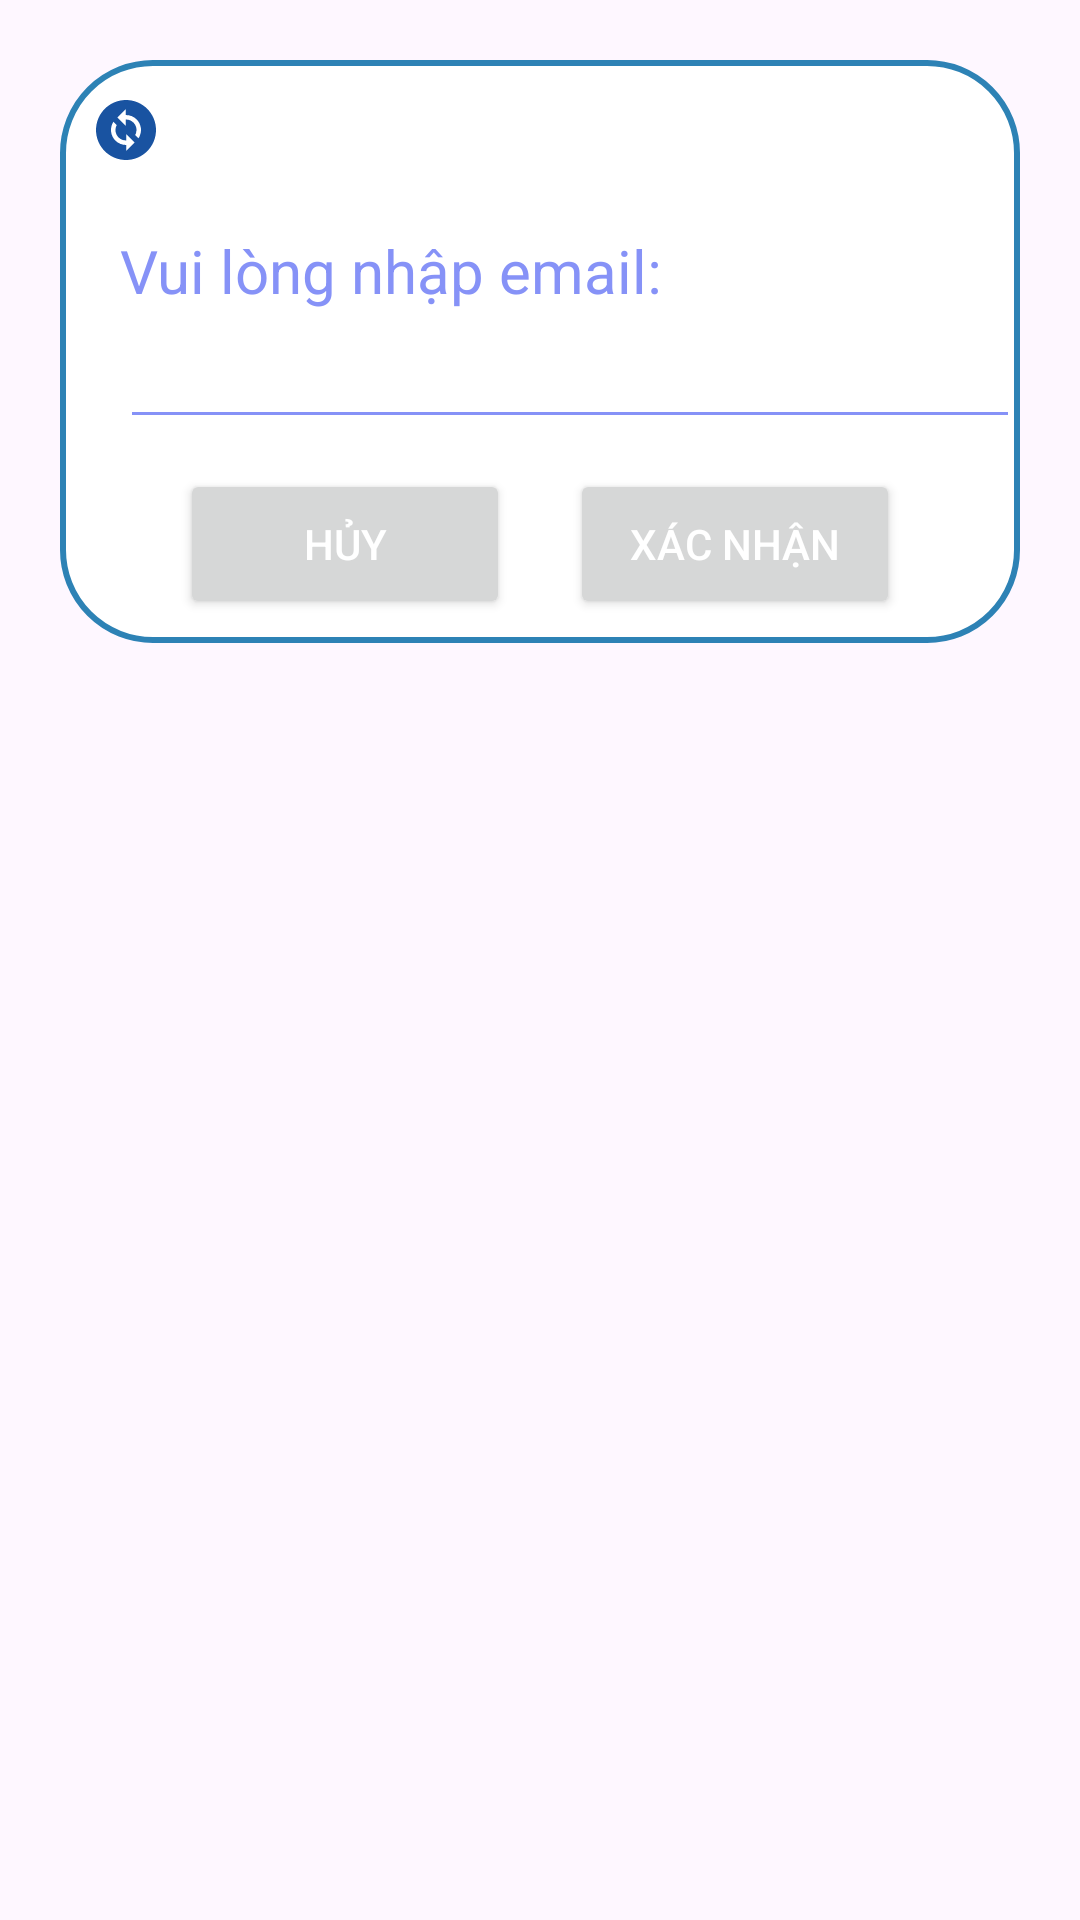

Reconstruct the res/layout file that produces this screen, plus the resources it refers to.
<!-- AndroidManifest.xml: application theme Theme.ProjectTravel -->
<!-- res/layout/dialog_forgot_password.xml -->
<?xml version="1.0" encoding="utf-8"?>
<androidx.constraintlayout.widget.ConstraintLayout
    xmlns:android="http://schemas.android.com/apk/res/android"
    xmlns:tools="http://schemas.android.com/tools"
    android:layout_margin="20dp"
    android:padding="20dp"
    android:id="@+id/dialogForgot"
    xmlns:app="http://schemas.android.com/apk/res-auto"
    android:layout_width="match_parent"
    android:layout_height="match_parent">

    <androidx.constraintlayout.widget.ConstraintLayout
        android:layout_width="match_parent"
        android:layout_height="wrap_content"
        android:id="@+id/dialogBox"
        app:layout_constraintTop_toTopOf="parent"
        android:background="@drawable/white_box">
        <TextView
            android:layout_width="match_parent"
            android:layout_height="wrap_content"
            android:id="@+id/forgotTitle"
            android:text="Quên Mật Khẩu"
            android:padding="10dp"
            android:textSize="20sp"
            android:textStyle="bold"
            android:background="@drawable/lavender_round"
            android:textColor="@color/white"
            android:drawableLeft="@drawable/ic_change"
            android:drawablePadding="8dp"
            app:layout_constraintTop_toTopOf="parent"/>
        <TextView
            android:layout_width="match_parent"
            android:layout_height="wrap_content"
            android:id="@+id/desc"
            android:text="Vui lòng nhập email:"
            android:layout_marginStart="20dp"
            android:layout_marginEnd="20dp"
            android:layout_marginTop="8dp"
            android:textSize="20sp"
            android:textColor="@color/lavender"
            app:layout_constraintTop_toBottomOf="@id/forgotTitle"
            app:layout_constraintBottom_toTopOf="@id/edtEmail"/>
        <EditText
            android:layout_width="300dp"
            android:layout_height="wrap_content"
            android:id="@+id/edtEmail"
            android:textColor="@color/lavender"
            android:textSize="18sp"
            android:layout_marginStart="20dp"
            android:layout_marginBottom="30dp"
            android:maxLines="1"
            android:backgroundTint="@color/lavender"
            app:layout_constraintStart_toStartOf="parent"
            app:layout_constraintBottom_toBottomOf="parent"
            app:layout_constraintTop_toBottomOf="@id/forgotTitle"/>
        <Button
            android:layout_width="0dp"
            android:layout_height="50dp"
            android:id="@+id/btnCancel"
            android:layout_marginStart="40dp"
            android:layout_marginEnd="10dp"
            android:text="Hủy"
            android:textColor="@color/white"
            android:textSize="14sp"
            app:cornerRadius = "20dp"
            android:layout_marginBottom="8dp"
            android:layout_marginTop="10dp"
            app:layout_constraintStart_toStartOf="parent"
            app:layout_constraintTop_toBottomOf="@id/edtEmail"
            app:layout_constraintBottom_toBottomOf="@id/dialogBox"
            app:layout_constraintEnd_toStartOf="@id/btnReset"/>
        <Button
            android:layout_width="0dp"
            android:layout_height="50dp"
            android:id="@+id/btnReset"
            android:text="Xác nhận"
            android:layout_marginStart="10dp"
            android:layout_marginBottom="8dp"
            android:layout_marginTop="10dp"
            android:layout_marginEnd="40dp"
            android:textColor="@color/white"
            android:textSize="14sp"
            app:cornerRadius = "20dp"
            app:layout_constraintEnd_toEndOf="parent"
            app:layout_constraintBottom_toBottomOf="@id/dialogBox"
            app:layout_constraintStart_toEndOf="@id/btnCancel"/>
    </androidx.constraintlayout.widget.ConstraintLayout>
</androidx.constraintlayout.widget.ConstraintLayout>
<!-- resources referenced by this layout -->
<resources>
  <color name="lavender">#8692f7</color>
  <color name="white">#FFFFFFFF</color>
  <!-- drawable ic_change (drawable) -->
  <vector android:height="24dp" android:tint="#1953A1"
      android:viewportHeight="24" android:viewportWidth="24"
      android:width="24dp" xmlns:android="http://schemas.android.com/apk/res/android">
      <path android:fillColor="@android:color/white" android:pathData="M12,2C6.48,2 2,6.48 2,12c0,5.52 4.48,10 10,10s10,-4.48 10,-10C22,6.48 17.52,2 12,2zM12.06,19v-2.01c-0.02,0 -0.04,0 -0.06,0c-1.28,0 -2.56,-0.49 -3.54,-1.46c-1.71,-1.71 -1.92,-4.35 -0.64,-6.29l1.1,1.1c-0.71,1.33 -0.53,3.01 0.59,4.13c0.7,0.7 1.62,1.03 2.54,1.01v-2.14l2.83,2.83L12.06,19zM16.17,14.76l-1.1,-1.1c0.71,-1.33 0.53,-3.01 -0.59,-4.13C13.79,8.84 12.9,8.5 12,8.5c-0.02,0 -0.04,0 -0.06,0v2.15L9.11,7.83L11.94,5v2.02c1.3,-0.02 2.61,0.45 3.6,1.45C17.24,10.17 17.45,12.82 16.17,14.76z"/>
  </vector>
  <!-- drawable white_box (drawable) -->
  <?xml version="1.0" encoding="utf-8"?>
  <shape xmlns:android="http://schemas.android.com/apk/res/android"
      android:shape="rectangle">
      <corners
          android:radius="30dp"/>
      <stroke
          android:color="@color/xanh_chu_de"
          android:width="2dp"/>
      <solid
          android:color="@color/white"/>
  </shape>
  <style name="Theme.ProjectTravel" parent="Base.Theme.ProjectTravel" />
  <color name="xanh_chu_de">#2d82b5</color>
  <style name="Base.Theme.ProjectTravel" parent="Theme.Material3.DayNight.NoActionBar">
          
          
          <item name="android:statusBarColor">@color/xanh_chu_de</item>
      </style>
</resources>
